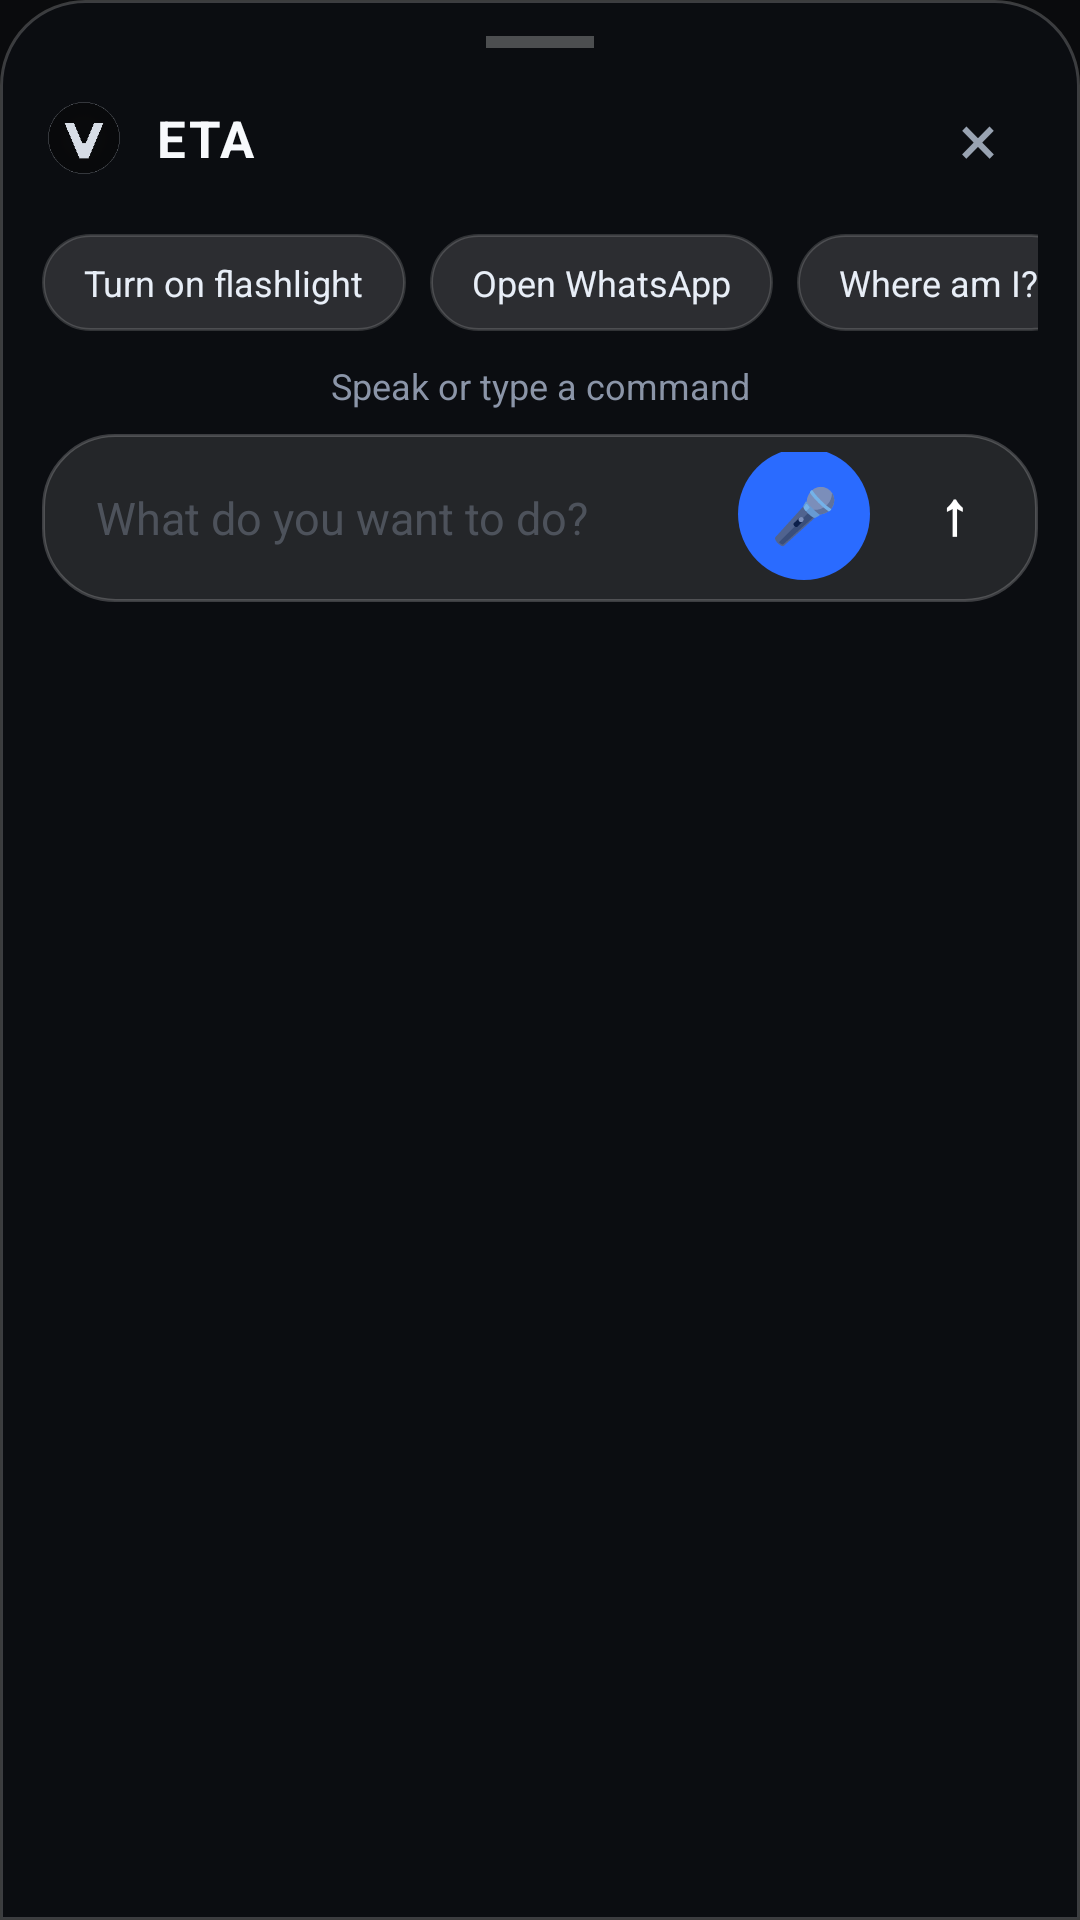

Reconstruct the res/layout file that produces this screen, plus the resources it refers to.
<!-- AndroidManifest.xml: application theme Theme.Aether -->
<!-- res/layout/overlay_panel.xml -->
<?xml version="1.0" encoding="utf-8"?>
<LinearLayout xmlns:android="http://schemas.android.com/apk/res/android"
    android:id="@+id/overlay_root"
    android:layout_width="match_parent"
    android:layout_height="wrap_content"
    android:orientation="vertical"
    android:background="@drawable/eta_panel_bg"
    android:paddingTop="12dp"
    android:paddingBottom="20dp"
    android:paddingLeft="14dp"
    android:paddingRight="14dp"
    android:elevation="16dp"
    android:clickable="true"
    android:focusable="true">

    
    <View
        android:layout_width="36dp"
        android:layout_height="4dp"
        android:layout_gravity="center_horizontal"
        android:background="#44FFFFFF" />

    
    <LinearLayout
        android:layout_width="match_parent"
        android:layout_height="wrap_content"
        android:layout_marginTop="10dp"
        android:orientation="horizontal"
        android:gravity="center_vertical">

        <ImageView
            android:layout_width="28dp"
            android:layout_height="28dp"
            android:src="@mipmap/ic_launcher"
            android:contentDescription="@string/app_name" />

        <TextView
            android:id="@+id/overlay_title"
            android:layout_width="0dp"
            android:layout_height="wrap_content"
            android:layout_weight="1"
            android:layout_marginLeft="10dp"
            android:text="ETA"
            android:textColor="#F7F9FC"
            android:textSize="17sp"
            android:textStyle="bold"
            android:letterSpacing="0.04" />

        <TextView
            android:id="@+id/overlay_dismiss"
            android:layout_width="40dp"
            android:layout_height="40dp"
            android:gravity="center"
            android:text="×"
            android:textColor="#99A3B2"
            android:textSize="24sp"
            android:background="?android:attr/selectableItemBackgroundBorderless" />
    </LinearLayout>

    
    <HorizontalScrollView
        android:layout_width="match_parent"
        android:layout_height="wrap_content"
        android:layout_marginTop="12dp"
        android:scrollbars="none"
        android:clipToPadding="false">

        <LinearLayout
            android:id="@+id/overlay_chips"
            android:layout_width="wrap_content"
            android:layout_height="wrap_content"
            android:orientation="horizontal"
            android:paddingRight="4dp">

            <TextView
                android:id="@+id/chip_0"
                android:layout_width="wrap_content"
                android:layout_height="wrap_content"
                android:layout_marginRight="8dp"
                android:background="@drawable/eta_chip_bg"
                android:paddingLeft="14dp"
                android:paddingRight="14dp"
                android:paddingTop="8dp"
                android:paddingBottom="8dp"
                android:text="Turn on flashlight"
                android:textColor="#E8EEF7"
                android:textSize="12sp" />

            <TextView
                android:id="@+id/chip_1"
                android:layout_width="wrap_content"
                android:layout_height="wrap_content"
                android:layout_marginRight="8dp"
                android:background="@drawable/eta_chip_bg"
                android:paddingLeft="14dp"
                android:paddingRight="14dp"
                android:paddingTop="8dp"
                android:paddingBottom="8dp"
                android:text="Open WhatsApp"
                android:textColor="#E8EEF7"
                android:textSize="12sp" />

            <TextView
                android:id="@+id/chip_2"
                android:layout_width="wrap_content"
                android:layout_height="wrap_content"
                android:layout_marginRight="8dp"
                android:background="@drawable/eta_chip_bg"
                android:paddingLeft="14dp"
                android:paddingRight="14dp"
                android:paddingTop="8dp"
                android:paddingBottom="8dp"
                android:text="Where am I?"
                android:textColor="#E8EEF7"
                android:textSize="12sp" />

            <TextView
                android:id="@+id/chip_3"
                android:layout_width="wrap_content"
                android:layout_height="wrap_content"
                android:background="@drawable/eta_chip_bg"
                android:paddingLeft="14dp"
                android:paddingRight="14dp"
                android:paddingTop="8dp"
                android:paddingBottom="8dp"
                android:text="Set a timer"
                android:textColor="#E8EEF7"
                android:textSize="12sp" />
        </LinearLayout>
    </HorizontalScrollView>

    
    <TextView
        android:id="@+id/overlay_status"
        android:layout_width="match_parent"
        android:layout_height="wrap_content"
        android:layout_marginTop="10dp"
        android:gravity="center"
        android:text="@string/overlay_hint"
        android:textColor="#8B95A8"
        android:textSize="12sp" />

    
    <LinearLayout
        android:layout_width="match_parent"
        android:layout_height="wrap_content"
        android:layout_marginTop="8dp"
        android:orientation="horizontal"
        android:gravity="bottom"
        android:background="@drawable/eta_composer_bg"
        android:padding="6dp">

        <EditText
            android:id="@+id/overlay_input"
            android:layout_width="0dp"
            android:layout_height="wrap_content"
            android:layout_weight="1"
            android:minHeight="44dp"
            android:background="@android:color/transparent"
            android:hint="What do you want to do?"
            android:textColorHint="#668B95A8"
            android:textColor="#F7F9FC"
            android:textSize="15sp"
            android:paddingLeft="12dp"
            android:paddingRight="8dp"
            android:paddingTop="10dp"
            android:paddingBottom="10dp"
            android:inputType="textCapSentences|textMultiLine"
            android:imeOptions="actionSend"
            android:maxLines="4" />

        <TextView
            android:id="@+id/overlay_mic"
            android:layout_width="44dp"
            android:layout_height="44dp"
            android:layout_marginLeft="4dp"
            android:gravity="center"
            android:text="🎤"
            android:textSize="18sp"
            android:background="@drawable/eta_mic_bg"
            android:contentDescription="Speak" />

        <TextView
            android:id="@+id/overlay_send"
            android:layout_width="44dp"
            android:layout_height="44dp"
            android:layout_marginLeft="6dp"
            android:gravity="center"
            android:text="↑"
            android:textColor="#FFFFFF"
            android:textSize="20sp"
            android:textStyle="bold"
            android:background="@drawable/eta_send_bg"
            android:contentDescription="Send" />
    </LinearLayout>
</LinearLayout>
<!-- resources referenced by this layout -->
<resources>
  <!-- drawable eta_chip_bg (drawable) -->
  <?xml version="1.0" encoding="utf-8"?>
  <shape xmlns:android="http://schemas.android.com/apk/res/android"
      android:shape="rectangle">
      <solid android:color="#22FFFFFF" />
      <corners android:radius="999dp" />
      <stroke android:width="1dp" android:color="#28FFFFFF" />
  </shape>
  <!-- drawable eta_composer_bg (drawable) -->
  <?xml version="1.0" encoding="utf-8"?>
  <shape xmlns:android="http://schemas.android.com/apk/res/android"
      android:shape="rectangle">
      <solid android:color="#1AFFFFFF" />
      <corners android:radius="24dp" />
      <stroke android:width="1dp" android:color="#33FFFFFF" />
  </shape>
  <!-- drawable eta_mic_bg (drawable) -->
  <?xml version="1.0" encoding="utf-8"?>
  <shape xmlns:android="http://schemas.android.com/apk/res/android"
      android:shape="oval">
      <solid android:color="#2A6BFF" />
  </shape>
  <!-- drawable eta_panel_bg (drawable) -->
  <?xml version="1.0" encoding="utf-8"?>
  <shape xmlns:android="http://schemas.android.com/apk/res/android"
      android:shape="rectangle">
      <solid android:color="#E60C0E12" />
      <corners android:topLeftRadius="28dp" android:topRightRadius="28dp" />
      <stroke android:width="1dp" android:color="#33FFFFFF" />
  </shape>
  <!-- mipmap ic_launcher: png bitmap (mipmap-hdpi, 474 bytes) -->
  <string name="app_name">E.T.A</string>
  <string name="overlay_hint">Speak or type a command</string>
  <style name="Theme.Aether" parent="Theme.AppCompat.NoActionBar">
          <item name="android:statusBarColor">#0A0B0D</item>
          <item name="android:navigationBarColor">#0A0B0D</item>
          <item name="android:windowBackground">#0A0B0D</item>
          <item name="android:colorPrimary">#D7DDE6</item>
      </style>
</resources>
